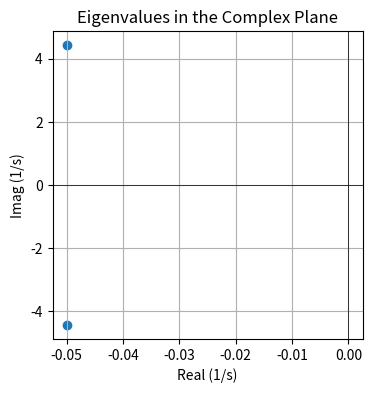

Reproduce this figure in Python.
# Install required packages (Colab)
!pip -q install numpy scipy matplotlib


# Plot eigenvalues on the complex plane (example)
import numpy as np
import matplotlib.pyplot as plt

g = 9.81
L = 0.5
A = np.array([[0, 1], [-(g / L), -0.1]])
eigvals = np.linalg.eigvals(A)

plt.figure(figsize=(4, 4))
plt.scatter(np.real(eigvals), np.imag(eigvals), c='tab:blue')
plt.axhline(0, color='black', linewidth=0.5)
plt.axvline(0, color='black', linewidth=0.5)
plt.title('Eigenvalues in the Complex Plane')
plt.xlabel('Real (1/s)')
plt.ylabel('Imag (1/s)')
plt.grid(True)
plt.show()
